Dataset: data (GitHub, manasshaw016-spec/Ai_WoundDetection.io). Classes: healthy, wound.

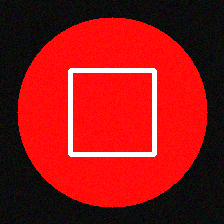
Label: wound

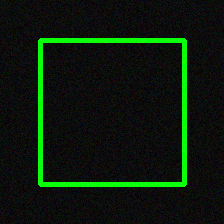
Label: healthy

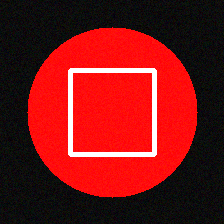
Label: wound

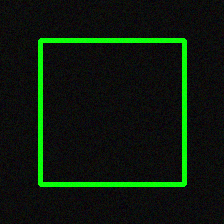
Label: healthy

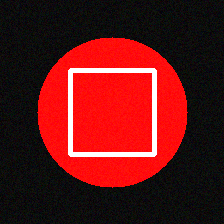
Label: wound

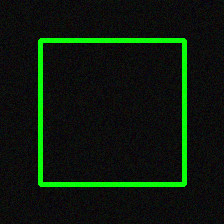
Label: healthy
